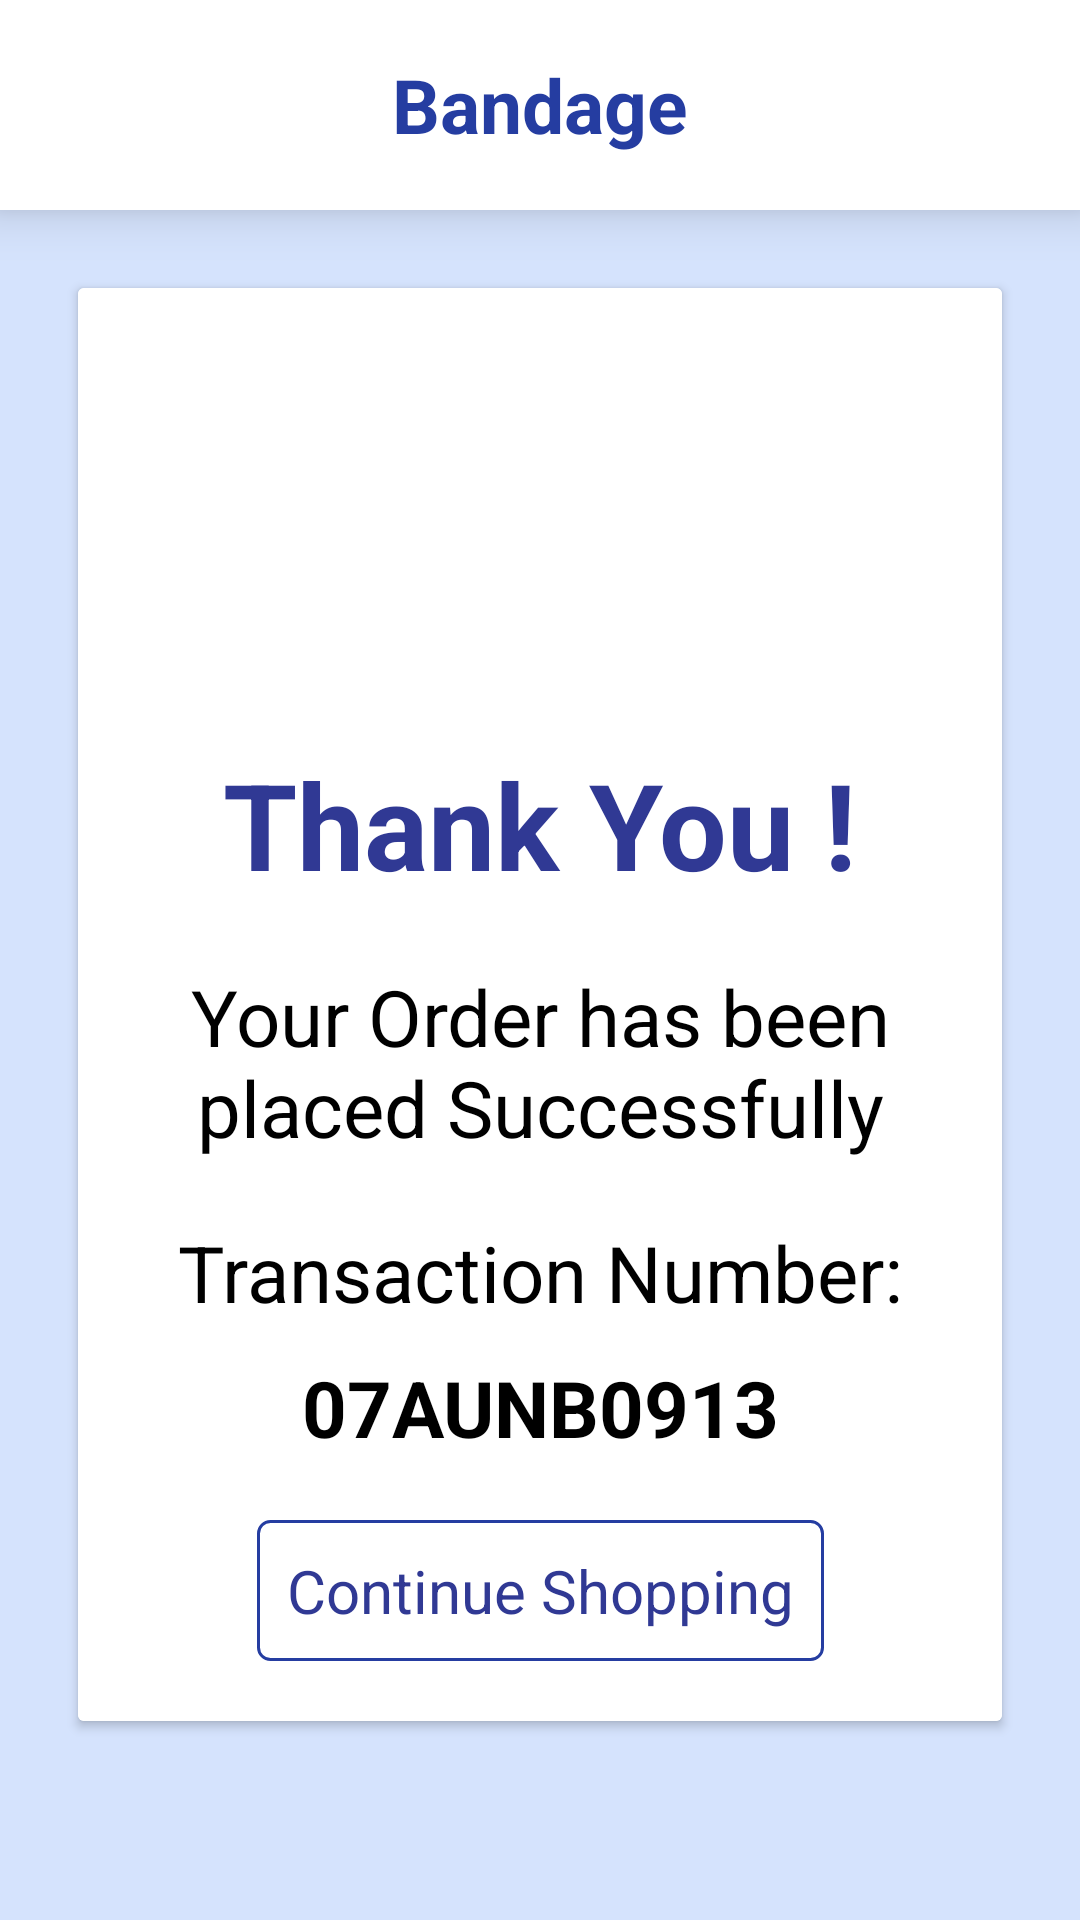

Layout XML and referenced resources for this Android screen:
<!-- AndroidManifest.xml: application theme Theme.BandageEcommerce -->
<!-- res/layout/activity_order_placed.xml -->
<?xml version="1.0" encoding="utf-8"?>
<androidx.constraintlayout.widget.ConstraintLayout xmlns:android="http://schemas.android.com/apk/res/android"
    xmlns:app="http://schemas.android.com/apk/res-auto"
    xmlns:tools="http://schemas.android.com/tools"
    android:layout_width="match_parent"
    android:layout_height="match_parent"
    android:background="#d5e3fd"
    tools:context=".Activity.OrderPlaced">
    <TextView
        android:id="@+id/bandage"
        app:layout_constraintEnd_toEndOf="parent"
        app:layout_constraintHorizontal_bias="0.0"
        app:layout_constraintStart_toStartOf="parent"
        app:layout_constraintTop_toTopOf="parent"
        android:layout_width="match_parent"
        android:layout_height="70dp"
        android:background="#FFF"
        android:elevation="10dp"
        android:gravity="center"
        android:text="Bandage"
        android:textColor="#253DA1"
        android:textSize="25sp"
        android:textStyle="bold"
        tools:layout_editor_absoluteX="16dp"
        tools:layout_editor_absoluteY="0dp" />

    <androidx.cardview.widget.CardView
        android:layout_width="match_parent"
        android:layout_height="wrap_content"
        android:backgroundTint="@color/white"
        app:layout_constraintTop_toBottomOf="@+id/bandage"
        android:layout_margin="26dp"
        android:id="@+id/card"
        >
        <androidx.constraintlayout.widget.ConstraintLayout
            android:layout_width="match_parent"
            android:layout_height="wrap_content"
            android:background="@color/white"
            >

            <ImageView
                android:id="@+id/tick"
                android:layout_width="100dp"
                android:layout_height="100dp"
                android:src="@drawable/blue_tick"
                app:layout_constraintEnd_toEndOf="parent"
                app:layout_constraintStart_toStartOf="parent"
                android:layout_marginTop="36dp"
                app:layout_constraintTop_toTopOf="parent"
                />

            <TextView
                android:id="@+id/tanku"
                android:layout_width="wrap_content"
                android:layout_height="wrap_content"
                app:layout_constraintEnd_toEndOf="parent"
                app:layout_constraintStart_toStartOf="parent"
                android:text="Thank You !"
                android:textSize="40sp"
                android:textColor="#303994"
                android:textStyle="bold"
                app:layout_constraintTop_toBottomOf="@id/tick"
                android:layout_margin="16dp"
                />
            <TextView
                android:id="@+id/text"
                android:layout_width="match_parent"
                android:layout_height="wrap_content"
                android:text="Your Order has been placed Successfully"
                android:textColor="@color/black"
                android:textSize="26sp"
                android:gravity="center"
                app:layout_constraintTop_toBottomOf="@id/tanku"
                app:layout_constraintEnd_toEndOf="parent"
                app:layout_constraintStart_toStartOf="parent"
                android:layout_marginTop="20dp"
                />
            <TextView
                android:id="@+id/text3"
                android:layout_width="match_parent"
                android:layout_height="wrap_content"
                android:text="Transaction Number:"
                android:textColor="@color/black"
                android:textSize="26sp"
                android:gravity="center"
                app:layout_constraintTop_toBottomOf="@id/text"
                app:layout_constraintEnd_toEndOf="parent"
                app:layout_constraintStart_toStartOf="parent"
                android:layout_marginTop="20dp"
                />

            <TextView
                android:id="@+id/orderNo"
                android:layout_width="match_parent"
                android:layout_height="wrap_content"
                android:text="07AUNB0913"
                android:textColor="@color/black"
                android:textStyle="bold"
                android:textSize="26sp"
                android:gravity="center"
                app:layout_constraintTop_toBottomOf="@id/text3"
                app:layout_constraintEnd_toEndOf="parent"
                app:layout_constraintStart_toStartOf="parent"
                android:layout_marginTop="10dp"
                />

            <TextView
                android:id="@+id/contShop"
                android:layout_width="wrap_content"
                android:layout_height="wrap_content"
                android:text="Continue Shopping"
                android:textSize="20sp"
                android:textColor="#303994"
                android:gravity="center"
                app:layout_constraintEnd_toEndOf="parent"
                app:layout_constraintStart_toStartOf="parent"
                app:layout_constraintTop_toBottomOf="@id/orderNo"
                app:layout_constraintBottom_toBottomOf="parent"
                android:layout_margin="20dp"
                android:background="@drawable/btn_ring"
                android:padding="10dp"
                />

        </androidx.constraintlayout.widget.ConstraintLayout>
    </androidx.cardview.widget.CardView>
</androidx.constraintlayout.widget.ConstraintLayout>
<!-- resources referenced by this layout -->
<resources>
  <!-- drawable btn_ring (drawable) -->
  <?xml version="1.0" encoding="utf-8"?>
  <selector xmlns:android="http://schemas.android.com/apk/res/android">
      <item><shape>
          <stroke android:width="1dp" android:color="#253DA1" />
  
          <solid android:color="@android:color/transparent" />
  
          <corners
              android:bottomLeftRadius="4dp"
              android:bottomRightRadius="4dp"
              android:topLeftRadius="4dp"
              android:topRightRadius="4dp" />
      </shape></item>
  </selector>
  <style name="Theme.BandageEcommerce" parent="Theme.MaterialComponents.DayNight.NoActionBar">
          
          <item name="colorPrimary">@color/purple_500</item>
          <item name="colorPrimaryVariant">@color/purple_700</item>
          <item name="colorOnPrimary">@color/white</item>
          
          <item name="colorSecondary">@color/teal_200</item>
          <item name="colorSecondaryVariant">@color/teal_700</item>
          <item name="colorOnSecondary">@color/black</item>
          
          <item name="android:statusBarColor">?attr/colorPrimaryVariant</item>
          
      </style>
  <!-- not gathered from this repository: default colours our renderer supplied (Android Studio template values) -->
  <color name="purple_500">#FF6200EE</color>
  <color name="purple_700">#FF3700B3</color>
  <color name="teal_200">#FF03DAC5</color>
  <color name="teal_700">#FF018786</color>
  <color name="black">#FF000000</color>
  <color name="white">#FFFFFFFF</color>
</resources>
